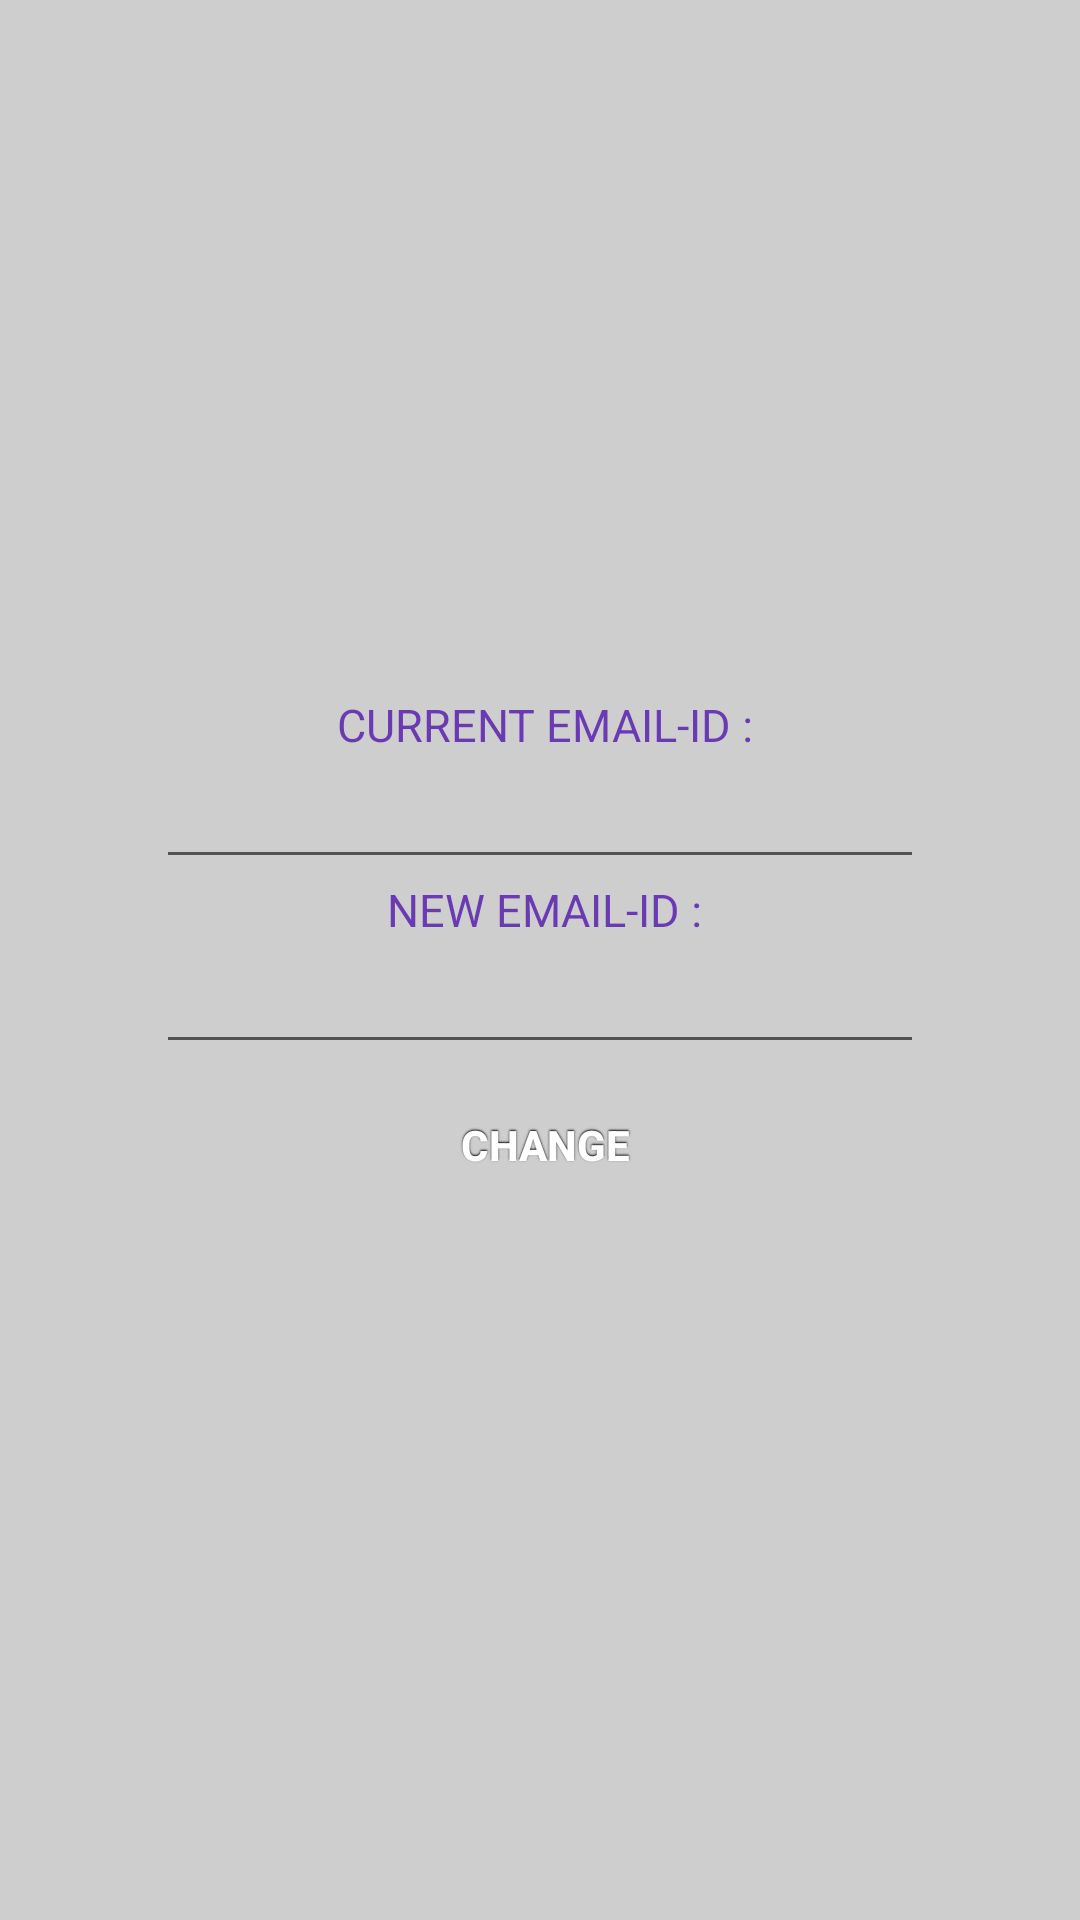

Here is an Android app screen rendered from its layout file. Give the layout XML and the strings, colors and styles it references.
<!-- AndroidManifest.xml: fallback theme Theme.MaterialComponents.DayNight.NoActionBar -->
<!-- res/layout/cemail.xml -->
<?xml version="1.0" encoding="utf-8"?>
<LinearLayout
  xmlns:android="http://schemas.android.com/apk/res/android"
  android:orientation="vertical"
  android:layout_width="fill_parent"
  android:layout_height="fill_parent" 
  android:gravity="center"
  android:padding="30dip"
  android:background="#cecece" 
>


 

    <TextView
        android:id="@+id/textView3"
        android:textColor="#6a3ab2"
        android:textSize="15sp"
        android:layout_width="wrap_content" 
        android:layout_height="wrap_content"
        android:text=" CURRENT EMAIL-ID :"
         />
    <EditText
        android:id="@+id/oldemail"
        android:layout_width="256dp"
        android:layout_height="wrap_content"
        android:ems="10"
        android:inputType="textEmailAddress" >

       
    </EditText>
        <TextView
        android:id="@+id/textView4"
        android:textColor="#6a3ab2"
        android:textSize="15sp"
        android:layout_width="wrap_content" 
        android:layout_height="wrap_content"
        android:text=" NEW EMAIL-ID :"
         />
<EditText
        android:id="@+id/newemail"
        android:layout_width="256dp"
        android:layout_height="wrap_content"
        android:ems="10"
        android:inputType="textEmailAddress" >

       
    </EditText>
         <Button
        style="@style/button"
        android:id="@+id/change"
        android:layout_width="fill_parent" android:layout_height="wrap_content"
               android:text="  CHANGE " />

</LinearLayout>
<!-- resources referenced by this layout -->
<resources>
  <style name="button">
  	<item name="android:background">@drawable/button</item>
  	<item name="android:layout_width">fill_parent</item>
   	<item name="android:layout_height">wrap_content</item>
   	<item name="android:textColor">#ffffff</item>
   	<item name="android:gravity">center</item>
   	<item name="android:layout_margin">3dp</item>
   	<item name="android:textStyle">bold</item>
   	<item name="android:shadowColor">#000000</item>
   	<item name="android:shadowDx">0</item>
   	<item name="android:shadowDy">-1</item>
   	<item name="android:shadowRadius">1</item>
  </style>
</resources>
